Run: headless pygame with SDL's dummy video driver; simulated clock (each Clock.tick advances the game by its frame time, no real sleeping); random seed 0; keys injected as events and as key.get_pressed() state; no mouse input.
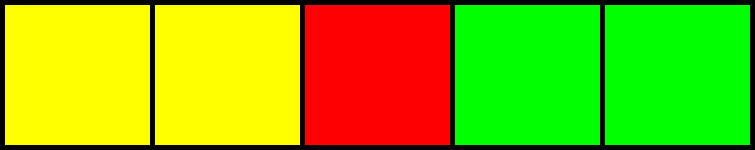
Frame 1 of 4 · flips 1–60 · no input
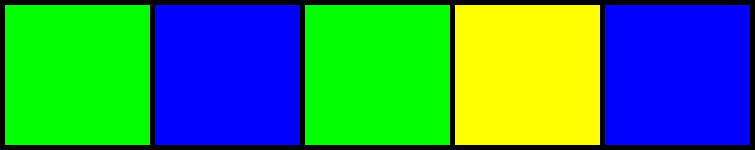
Frame 2 of 4 · flips 61–180 · tapped SPACE, RETURN · held RIGHT (→), D
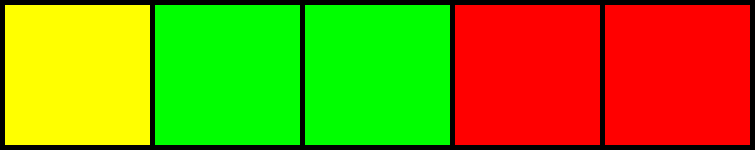
Frame 3 of 4 · flips 181–300 · held DOWN (↓), S
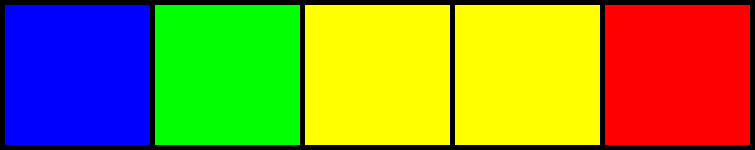
Frame 4 of 4 · flips 301–420 · held LEFT (←), A, UP (↑), W

The pygame program that drew these frames:

import pygame
from pygame.locals import *
import time
import random


windowTitle = 'Identifier #580CD2E889BD - Onett Art Museum Main Entrance'

BORDER_THICKNESS = 5
NUMBER_OF_SQUARES = 5
SQUARE_WIDTH = 150
PERIOD_IN_SECONDS = 1

APP_X_SIZE = NUMBER_OF_SQUARES * SQUARE_WIDTH
APP_Y_SIZE = SQUARE_WIDTH

myRed = (255, 0, 0)
myBlue = (0, 0, 255)
myGreen = (0, 255, 0)
myYellow = (255, 255, 0)
myWhite = (255, 255, 255)
myLightRed = (255, 180, 180)
myLightBLue = (190, 190, 255)
myBlack = (0, 0, 0)

squareOne = (0, 0, 1 * APP_X_SIZE/NUMBER_OF_SQUARES, APP_Y_SIZE)
squareTwo = (1 * APP_X_SIZE/NUMBER_OF_SQUARES, 0, 2 * APP_X_SIZE/NUMBER_OF_SQUARES, APP_Y_SIZE)
squareThree = (2 * APP_X_SIZE/NUMBER_OF_SQUARES, 0, 3 * APP_X_SIZE/NUMBER_OF_SQUARES, APP_Y_SIZE)
squareFour = (3 * APP_X_SIZE/NUMBER_OF_SQUARES, 0, 4 * APP_X_SIZE/NUMBER_OF_SQUARES, APP_Y_SIZE)
squareFive = (4 * APP_X_SIZE/NUMBER_OF_SQUARES, 0, 5 * APP_X_SIZE/NUMBER_OF_SQUARES, APP_Y_SIZE)


def getRandomColor():
    randnum = random.randint(0,3)
    if randnum == 0:
        nextColor = myRed
    if randnum == 1:
        nextColor = myBlue
    if randnum == 2:
        nextColor = myGreen
    if randnum == 3:
        nextColor = myYellow
    return nextColor

def drawExteriorBorder():
    pygame.draw.rect(screen, myBlack, (0, 0, BORDER_THICKNESS, APP_Y_SIZE))
    pygame.draw.rect(screen, myBlack, (0, 0, APP_X_SIZE + BORDER_THICKNESS, BORDER_THICKNESS))
    pygame.draw.rect(screen, myBlack, (0, APP_Y_SIZE - BORDER_THICKNESS, APP_X_SIZE + BORDER_THICKNESS, BORDER_THICKNESS))
    pygame.draw.rect(screen, myBlack, (APP_X_SIZE, 0, BORDER_THICKNESS, APP_Y_SIZE))

def drawInteriorBorders():
    pygame.draw.rect(screen, myBlack, (1 * APP_X_SIZE/NUMBER_OF_SQUARES, 0, BORDER_THICKNESS, APP_Y_SIZE))
    pygame.draw.rect(screen, myBlack, (2 * APP_X_SIZE/NUMBER_OF_SQUARES, 0, BORDER_THICKNESS, APP_Y_SIZE))
    pygame.draw.rect(screen, myBlack, (3 * APP_X_SIZE/NUMBER_OF_SQUARES, 0, BORDER_THICKNESS, APP_Y_SIZE))
    pygame.draw.rect(screen, myBlack, (4 * APP_X_SIZE/NUMBER_OF_SQUARES, 0, BORDER_THICKNESS, APP_Y_SIZE))

def drawColorSquare(whichSquare):
    pygame.draw.rect(screen, getRandomColor(), whichSquare)

screen = pygame.display.set_mode((APP_X_SIZE + BORDER_THICKNESS, APP_Y_SIZE))
pygame.display.set_caption(windowTitle)
pygame.mouse.set_visible(True)
squareThatIsTheSizeOfTheScreen = pygame.Surface(screen.get_size())
squareThatIsTheSizeOfTheScreen.fill((255, 255, 255))
screen.blit(squareThatIsTheSizeOfTheScreen, (0, 0))
pygame.display.flip()

pygame.init()
isDrawingActive = True

while isDrawingActive:

    drawColorSquare(squareOne)
    drawColorSquare(squareTwo)
    drawColorSquare(squareThree)
    drawColorSquare(squareFour)
    drawColorSquare(squareFive)

    drawExteriorBorder()
    drawInteriorBorders()

    print(time.time())

    pygame.display.flip()

    # if the 'X' button is pressed the window should close:
    Geesh = pygame.event.get()
    if len(Geesh) > 0:
        if Geesh[0].type == QUIT: isDrawingActive = False

    time.sleep(PERIOD_IN_SECONDS)
